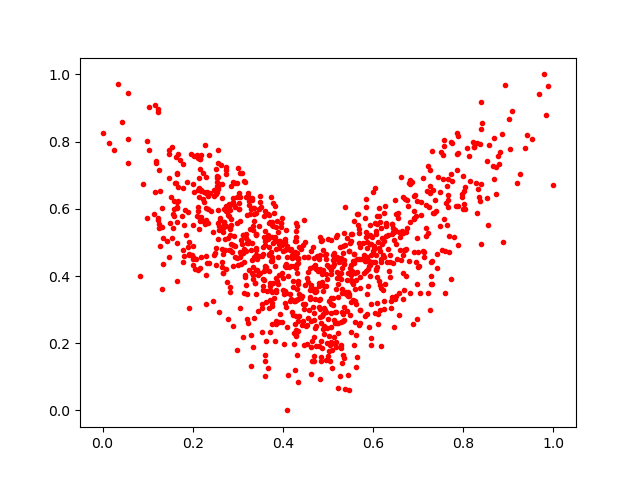

The data file committed next to this chart (first rows):
0.5789551, 0.45434737
0.7005, 0.4275
0.3319, 0.4472
0.2687, 0.598
0.5519, 0.3871
0.4023, 0.1969
0.6693, 0.3588
0.5288, 0.1954
0.4977, 0.4333
0.5997, 0.4415
0.4716, 0.2441
0.4446, 0.265
0.7133, 0.4571
0.4602, 0.4248
0.558, 0.1952
0.2296, 0.46
0.4881, 0.2877
0.4195, 0.4552
0.6972, 0.3769
0.4924, 0.4611
0.3115, 0.2172
0.5316, 0.348
0.6788, 0.4433
0.7343, 0.5874
0.6661, 0.3306
0.3554, 0.3706
0.32, 0.2727
0.6915, 0.5733
0.4307, 0.5474
0.1794, 0.4405
0.742, 0.4225
0.2804, 0.6077
0.9888, 0.9651
0.8008, 0.6534
0.4279, 0.1214
0.5381, 0.6068
0.5077, 0.5073
0.4084, 0.0
0.8359, 0.6352
0.7374, 0.6272
0.3754, 0.5524
0.5958, 0.3168
0.373, 0.4702
0.602, 0.4897
0.4824, 0.278
0.3181, 0.5139
0.7256, 0.6508
0.3428, 0.4505
0.3174, 0.6356
0.5001, 0.1605
0.2658, 0.4814
0.6322, 0.4799
0.5869, 0.5
0.5803, 0.4613
0.5706, 0.2996
0.2647, 0.4279
0.5654, 0.4497
0.4706, 0.4331
0.1919, 0.4643
0.5057, 0.1999
0.4213, 0.2837
... 961 more rows
